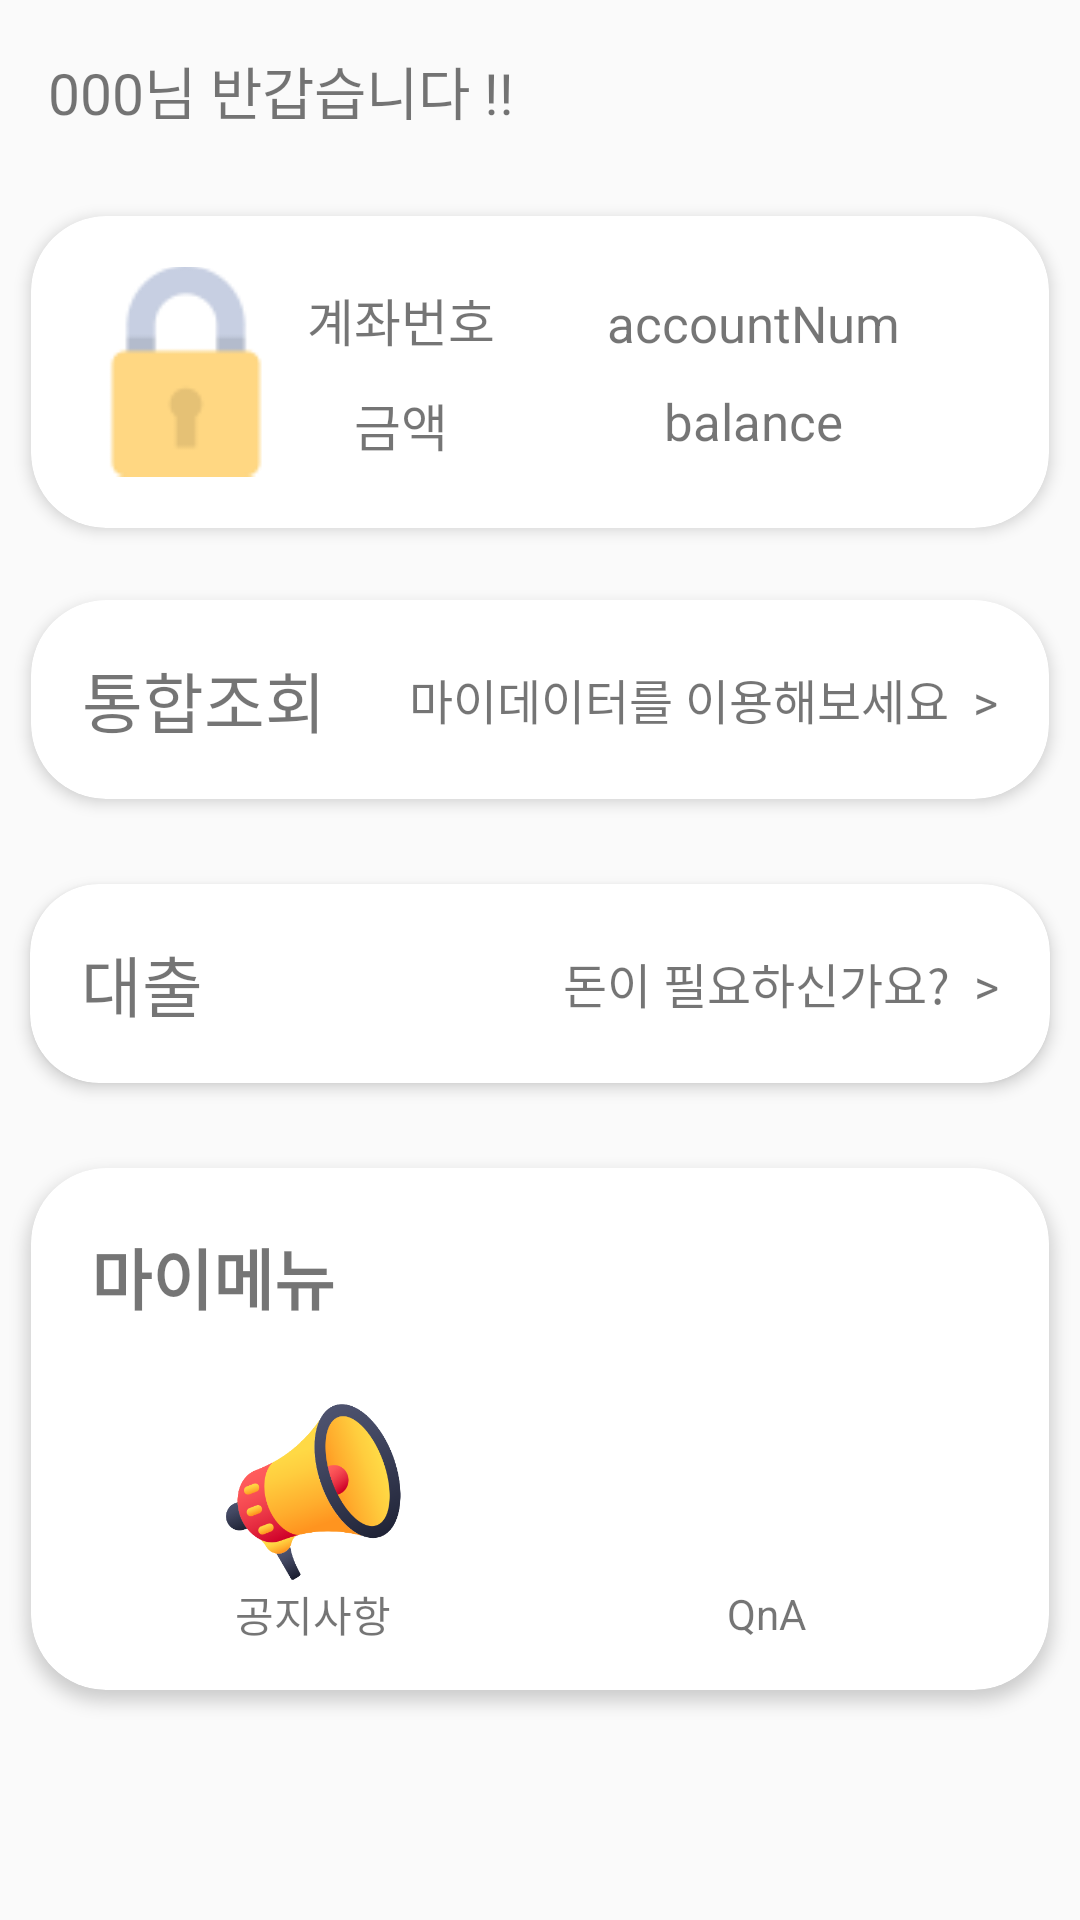

Layout XML and referenced resources for this Android screen:
<!-- AndroidManifest.xml: application theme AppTheme -->
<!-- res/layout/fragment_home.xml -->
<?xml version="1.0" encoding="utf-8"?>
<ScrollView xmlns:android="http://schemas.android.com/apk/res/android"
    xmlns:tools="http://schemas.android.com/tools"
    android:layout_width="match_parent"
    android:layout_height="match_parent"
    xmlns:app="http://schemas.android.com/apk/res-auto" >

    <LinearLayout
        android:layout_width="match_parent"
        android:layout_height="wrap_content"
        android:orientation="vertical">

        <TextView
            android:id="@+id/tv_home_username"
            android:layout_width="wrap_content"
            android:layout_height="wrap_content"
            android:textSize="19sp"
            android:layout_margin="16dp"
            android:text="000님 반갑습니다 !!" />

        <androidx.cardview.widget.CardView
            android:layout_width="match_parent"
            android:layout_height="wrap_content"
            app:cardUseCompatPadding="true"
            app:cardElevation="3dp"
            app:cardCornerRadius="25dp">


            <LinearLayout
                android:layout_width="match_parent"
                android:layout_height="match_parent"
                android:layout_margin="17dp"
                android:orientation="horizontal">
                <ImageView
                    android:id="@+id/bank_account_ImageView"
                    android:layout_width="70dp"
                    android:layout_height="70dp"
                    android:background="@drawable/shieldlogo" />
                <LinearLayout
                    android:layout_width="wrap_content"
                    android:layout_height="match_parent"
                    android:gravity="center"
                    android:layout_margin="5dp"
                    android:orientation="vertical">

                    <TextView
                        android:layout_width="wrap_content"
                        android:layout_height="wrap_content"
                        android:textSize="17sp"
                        android:layout_marginBottom="10dp"
                        android:text="계좌번호" />

                    <TextView
                        android:layout_width="wrap_content"
                        android:layout_height="wrap_content"
                        android:textSize="17sp"
                        android:text="금액" />

                </LinearLayout>
                <LinearLayout
                    android:layout_width="match_parent"
                    android:layout_height="match_parent"
                    android:gravity="center"
                    android:orientation="vertical">

                    <TextView
                        android:id="@+id/textview_account_number"
                        android:layout_width="wrap_content"
                        android:layout_height="wrap_content"
                        android:textSize="17sp"
                        android:layout_marginBottom="10dp"
                        android:text="accountNum" />



                    <TextView
                        android:id="@+id/textview_balance"
                        android:layout_width="wrap_content"
                        android:layout_height="wrap_content"
                        android:textSize="17sp"
                        android:text="balance" />

                </LinearLayout>
            </LinearLayout>
        </androidx.cardview.widget.CardView>

        <androidx.cardview.widget.CardView
            android:layout_width="match_parent"
            android:layout_height="wrap_content"
            app:cardUseCompatPadding="true"
            app:cardElevation="3dp"
            app:cardCornerRadius="25dp">

            <LinearLayout
                android:id="@+id/ll_mydata"
                android:layout_width="match_parent"
                android:layout_height="match_parent"
                android:layout_margin="17dp"
                android:orientation="horizontal">

                <LinearLayout
                    android:layout_width="match_parent"
                    android:layout_height="match_parent"
                    android:orientation="horizontal">

                    <TextView
                        android:layout_width="wrap_content"
                        android:layout_height="match_parent"
                        android:gravity="center"
                        android:textSize="22sp"
                        android:text="통합조회" />

                    <TextView
                        android:layout_width="match_parent"
                        android:layout_height="match_parent"
                        android:gravity="center|right"
                        android:textSize="16sp"
                        android:text="마이데이터를 이용해보세요  >" />


                </LinearLayout>
            </LinearLayout>
        </androidx.cardview.widget.CardView>

        <androidx.cardview.widget.CardView
            android:layout_width="match_parent"
            android:layout_height="wrap_content"
            app:cardUseCompatPadding="true"
            app:cardElevation="3dp"
            app:cardCornerRadius="23dp"
            android:layout_marginTop="5dp">
            <LinearLayout
                android:layout_width="match_parent"
                android:layout_height="match_parent"
                android:orientation="horizontal">
                <LinearLayout
                    android:id="@+id/ll_loan"
                    android:layout_width="match_parent"
                    android:layout_height="match_parent"
                    android:orientation="horizontal"
                    android:layout_margin="17dp">

                    <TextView
                        android:layout_width="wrap_content"
                        android:layout_height="match_parent"
                        android:gravity="center"
                        android:textSize="22sp"
                        android:text="대출" />

                    <TextView
                        android:layout_width="match_parent"
                        android:layout_height="match_parent"
                        android:gravity="center|right"
                        android:textSize="16sp"
                        android:text="돈이 필요하신가요?  >" />


                </LinearLayout>
            </LinearLayout>
        </androidx.cardview.widget.CardView>

        <androidx.cardview.widget.CardView
            android:layout_width="match_parent"
            android:layout_height="wrap_content"
            app:cardUseCompatPadding="true"
            app:cardElevation="3dp"
            app:cardCornerRadius="25dp"
            android:layout_marginTop="5dp">
            <LinearLayout
                android:layout_width="match_parent"
                android:layout_height="wrap_content"
                android:orientation="horizontal">

                <LinearLayout
                    android:layout_width="match_parent"
                    android:layout_height="match_parent"
                    android:padding="5dp"
                    android:orientation="vertical">

                    <TextView
                        android:layout_width="wrap_content"
                        android:layout_height="wrap_content"
                        android:textStyle="bold"
                        android:textSize="22sp"
                        android:layout_margin="15dp"
                        android:text="마이메뉴" />

                    <LinearLayout
                        android:layout_width="match_parent"
                        android:layout_height="wrap_content"
                        android:layout_margin="5dp"
                        android:padding="5dp"
                        android:gravity="center"
                        android:orientation="horizontal">

                        <LinearLayout
                            android:id="@+id/ll_notice"
                            android:layout_width="wrap_content"
                            android:layout_height="wrap_content"
                            android:layout_marginRight="45dp"
                            android:gravity="center"
                            android:orientation="vertical">
                            <ImageView
                                android:layout_width="61dp"
                                android:layout_height="61dp"
                                android:background="@drawable/announce" />
                            <TextView
                                android:layout_width="wrap_content"
                                android:layout_height="wrap_content"
                                android:layout_gravity="center"
                                android:text="공지사항" />
                        </LinearLayout>

                        <LinearLayout
                            android:id="@+id/ll_qna"
                            android:layout_width="wrap_content"
                            android:layout_height="wrap_content"
                            android:layout_marginLeft="45dp"
                            android:layout_gravity="center"
                            android:orientation="vertical">
                            <ImageView
                                android:layout_width="61dp"
                                android:layout_height="61dp"
                                android:background="@drawable/qna" />
                            <TextView
                                android:layout_width="wrap_content"
                                android:layout_height="wrap_content"
                                android:layout_gravity="center"
                                android:text="QnA" />
                        </LinearLayout>


                    </LinearLayout>


                </LinearLayout>
            </LinearLayout>
        </androidx.cardview.widget.CardView>


    </LinearLayout>
</ScrollView>
<!-- resources referenced by this layout -->
<resources>
  <!-- drawable announce: png bitmap (drawable, 46403 bytes) -->
  <!-- drawable shieldlogo: png bitmap (drawable, 13430 bytes) -->
  <style name="AppTheme" parent="Theme.MaterialComponents.Light.NoActionBar.Bridge">
          
  
          <item name="colorPrimary">@android:color/background_dark</item>
          <item name="colorPrimaryDark">@android:color/holo_blue_dark</item>
      </style>
</resources>
